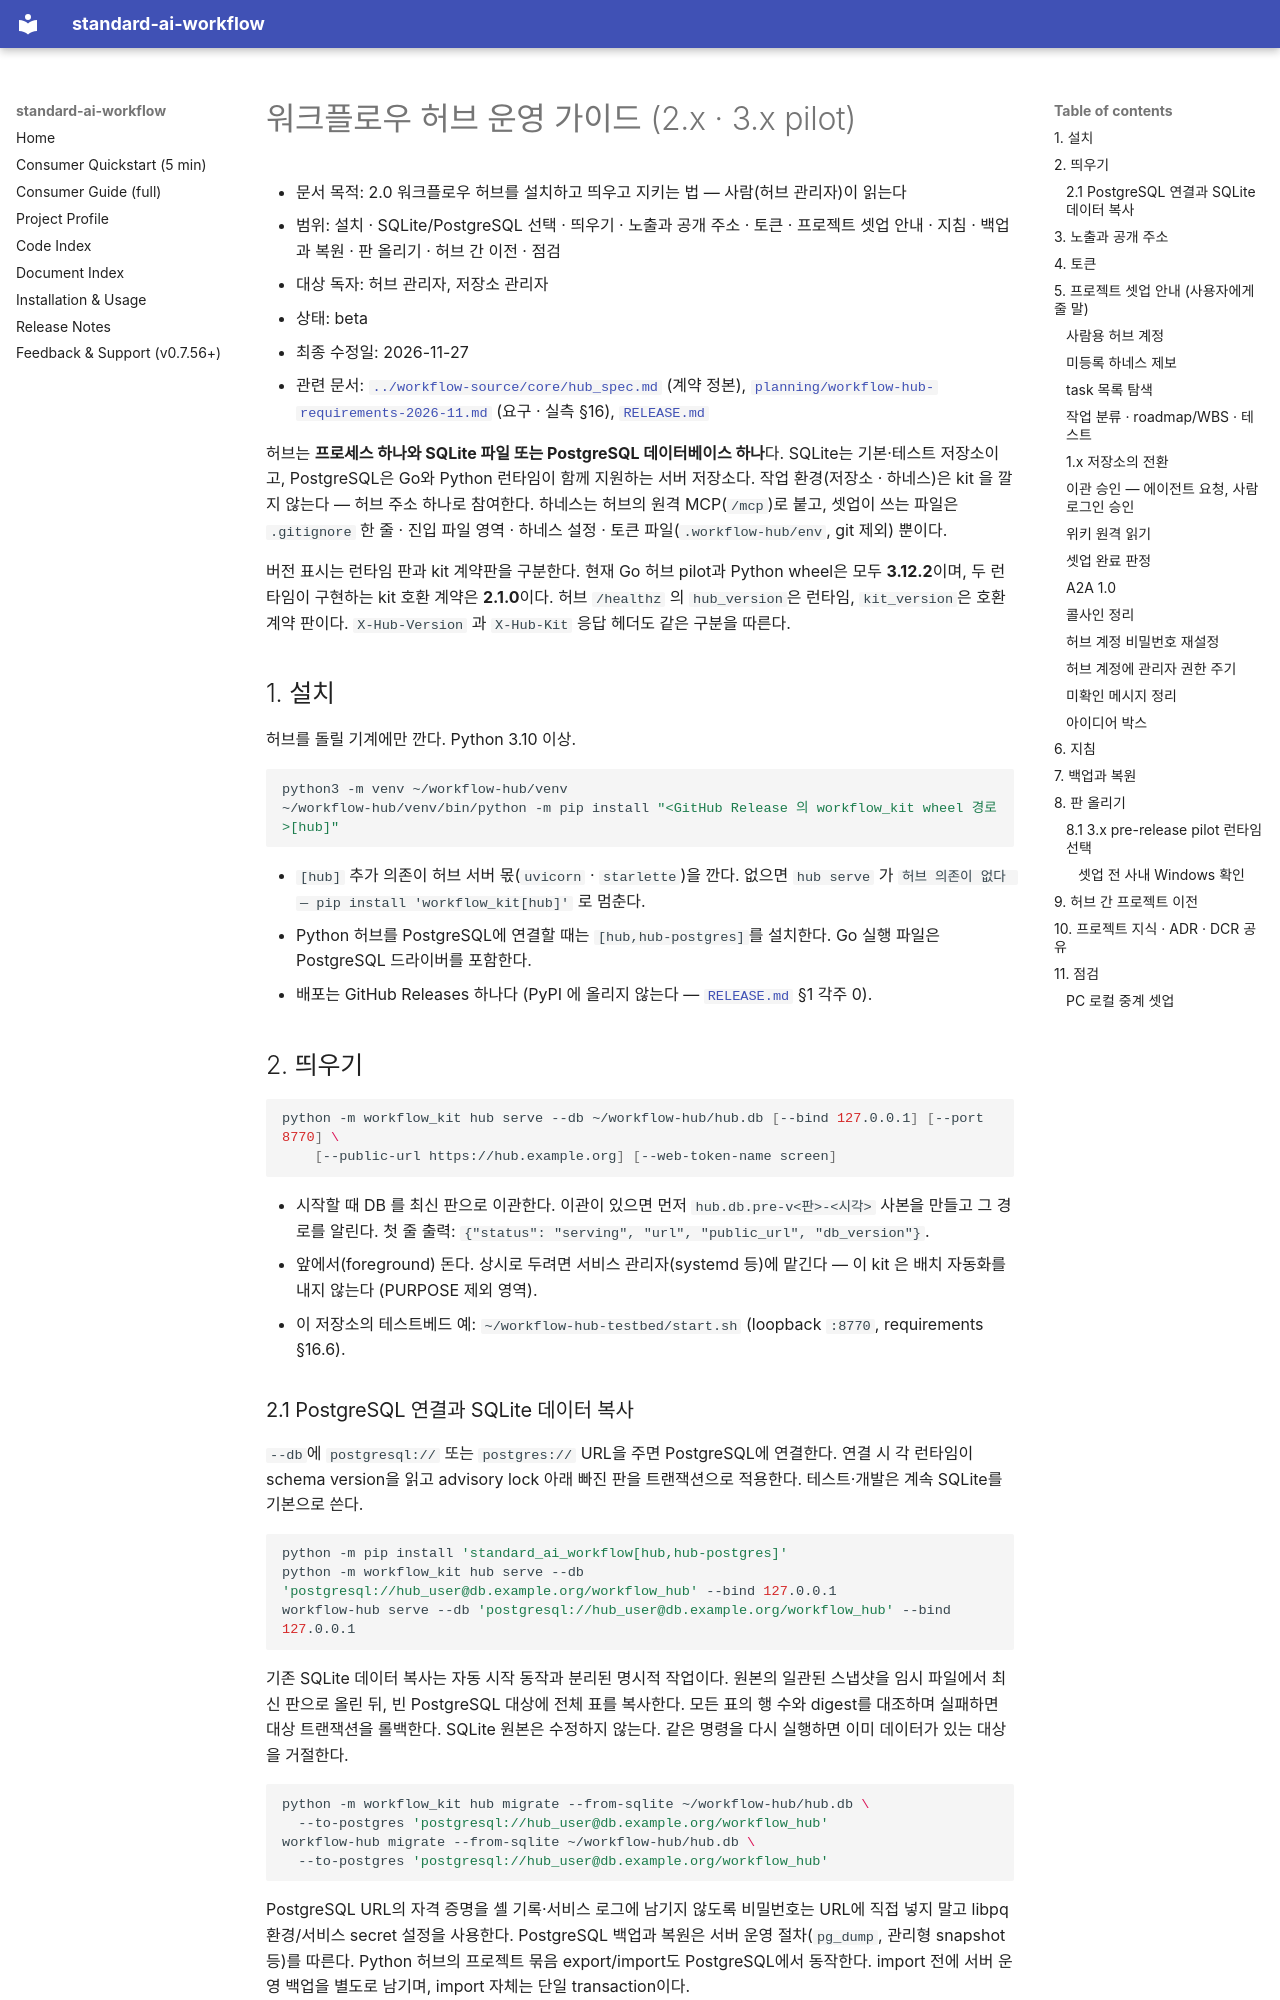

repository: ykylee/standard_ai_workflow · page: HUB_OPERATIONS/index.html · generator: mkdocs

# 워크플로우 허브 운영 가이드 (2.x · 3.x pilot)

- 문서 목적: 2.0 워크플로우 허브를 설치하고 띄우고 지키는 법 — 사람(허브 관리자)이 읽는다
- 범위: 설치 · SQLite/PostgreSQL 선택 · 띄우기 · 노출과 공개 주소 · 토큰 · 프로젝트 셋업 안내 · 지침 · 백업과 복원 · 판 올리기 · 허브 간 이전 · 점검
- 대상 독자: 허브 관리자, 저장소 관리자
- 상태: beta
- 최종 수정일: 2026-11-27
- 관련 문서: [`../workflow-source/core/hub_spec.md`](../workflow-source/core/hub_spec.md) (계약 정본), [`planning/workflow-hub-requirements-2026-11.md`](./planning/workflow-hub-requirements-2026-11.md) (요구 · 실측 §16), [`RELEASE.md`](./RELEASE.md)

허브는 **프로세스 하나와 SQLite 파일 또는 PostgreSQL 데이터베이스 하나**다. SQLite는 기본·테스트 저장소이고,
PostgreSQL은 Go와 Python 런타임이 함께 지원하는 서버 저장소다. 작업 환경(저장소 · 하네스)은 kit 을 깔지 않는다 — 허브 주소 하나로
참여한다. 하네스는 허브의 원격 MCP(`/mcp`)로 붙고, 셋업이 쓰는 파일은 `.gitignore` 한 줄 · 진입 파일 영역 ·
하네스 설정 · 토큰 파일(`.workflow-hub/env`, git 제외) 뿐이다.

버전 표시는 런타임 판과 kit 계약판을 구분한다. 현재 Go 허브 pilot과 Python wheel은 모두 **3.12.2**이며, 두 런타임이 구현하는
kit 호환 계약은 **2.1.0**이다. 허브 `/healthz` 의 `hub_version`은 런타임, `kit_version`은 호환 계약 판이다.
`X-Hub-Version` 과 `X-Hub-Kit` 응답 헤더도 같은 구분을 따른다.

## 1. 설치

허브를 돌릴 기계에만 깐다. Python 3.10 이상.

```sh
python3 -m venv ~/workflow-hub/venv
~/workflow-hub/venv/bin/python -m pip install "<GitHub Release 의 workflow_kit wheel 경로>[hub]"
```

- `[hub]` 추가 의존이 허브 서버 몫(`uvicorn` · `starlette`)을 깐다. 없으면 `hub serve` 가
  `허브 의존이 없다 — pip install 'workflow_kit[hub]'` 로 멈춘다.
- Python 허브를 PostgreSQL에 연결할 때는 `[hub,hub-postgres]`를 설치한다. Go 실행 파일은 PostgreSQL 드라이버를 포함한다.
- 배포는 GitHub Releases 하나다 (PyPI 에 올리지 않는다 — [`RELEASE.md`](./RELEASE.md) §1 각주 0).

## 2. 띄우기

```sh
python -m workflow_kit hub serve --db ~/workflow-hub/hub.db [--bind 127.0.0.1] [--port 8770] \
    [--public-url https://hub.example.org] [--web-token-name screen]
```

- 시작할 때 DB 를 최신 판으로 이관한다. 이관이 있으면 먼저 `hub.db.pre-v<판>-<시각>` 사본을 만들고 그 경로를
  알린다. 첫 줄 출력: `{"status": "serving", "url", "public_url", "db_version"}`.
- 앞에서(foreground) 돈다. 상시로 두려면 서비스 관리자(systemd 등)에 맡긴다 — 이 kit 은 배치 자동화를 내지
  않는다 (PURPOSE 제외 영역).
- 이 저장소의 테스트베드 예: `~/workflow-hub-testbed/start.sh` (loopback `:8770`, requirements §16.6).

### 2.1 PostgreSQL 연결과 SQLite 데이터 복사

`--db`에 `postgresql://` 또는 `postgres://` URL을 주면 PostgreSQL에 연결한다. 연결 시 각 런타임이 schema version을
읽고 advisory lock 아래 빠진 판을 트랜잭션으로 적용한다. 테스트·개발은 계속 SQLite를 기본으로 쓴다.

```sh
python -m pip install 'standard_ai_workflow[hub,hub-postgres]'
python -m workflow_kit hub serve --db 'postgresql://hub_user@db.example.org/workflow_hub' --bind 127.0.0.1
workflow-hub serve --db 'postgresql://hub_user@db.example.org/workflow_hub' --bind 127.0.0.1
```

기존 SQLite 데이터 복사는 자동 시작 동작과 분리된 명시적 작업이다. 원본의 일관된 스냅샷을 임시 파일에서 최신 판으로
올린 뒤, 빈 PostgreSQL 대상에 전체 표를 복사한다. 모든 표의 행 수와 digest를 대조하며 실패하면 대상 트랜잭션을
롤백한다. SQLite 원본은 수정하지 않는다. 같은 명령을 다시 실행하면 이미 데이터가 있는 대상을 거절한다.

```sh
python -m workflow_kit hub migrate --from-sqlite ~/workflow-hub/hub.db \
  --to-postgres 'postgresql://hub_user@db.example.org/workflow_hub'
workflow-hub migrate --from-sqlite ~/workflow-hub/hub.db \
  --to-postgres 'postgresql://hub_user@db.example.org/workflow_hub'
```

PostgreSQL URL의 자격 증명을 셸 기록·서비스 로그에 남기지 않도록 비밀번호는 URL에 직접 넣지 말고 libpq 환경/서비스
secret 설정을 사용한다. PostgreSQL 백업과 복원은 서버 운영 절차(`pg_dump`, 관리형 snapshot 등)를 따른다.
Python 허브의 프로젝트 묶음 export/import도 PostgreSQL에서 동작한다. import 전에 서버 운영 백업을 별도로 남기며, import 자체는 단일 transaction이다.
